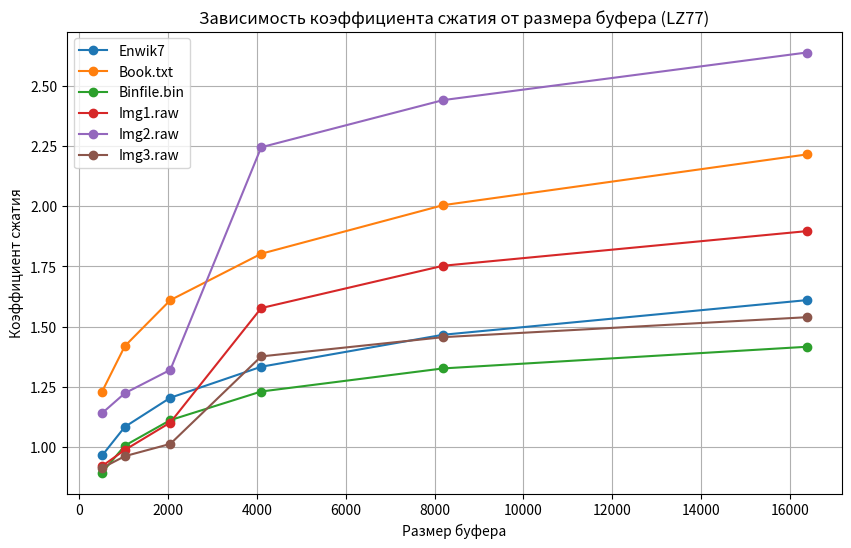

The matplotlib source for this figure:
import matplotlib.pyplot as plt

buffer_sizes = [512, 1024, 2048, 4096, 8192, 16384]
compression_ratios = {
    "Enwik7": [0.964, 1.083, 1.204, 1.333, 1.466, 1.610],
    "Book.txt": [1.230, 1.419, 1.610, 1.803, 2.005, 2.216],
    "Binfile.bin": [0.893, 1.005, 1.111, 1.230, 1.326, 1.416],
    "Img1.raw": [0.920, 0.987, 1.101, 1.577, 1.753, 1.897],
    "Img2.raw": [1.140, 1.223, 1.320, 2.246, 2.442, 2.640],
    "Img3.raw": [0.912, 0.961, 1.012, 1.376, 1.456, 1.539]
}
plt.figure(figsize=(10, 6))
for file, ratios in compression_ratios.items():
    plt.plot(buffer_sizes, ratios, marker='o', linestyle='-', label=file)

plt.xlabel('Размер буфера')
plt.ylabel('Коэффициент сжатия')
plt.title('Зависимость коэффициента сжатия от размера буфера (LZ77)')
plt.grid(True)
plt.legend()
plt.show()
